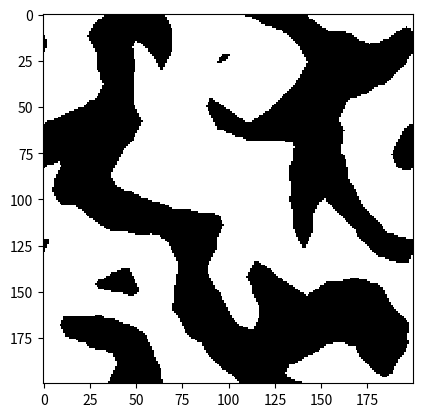

Write Python code to recreate this figure.
import matplotlib.pyplot as plt
import numpy as np

#specify size of lattice
M=200
N=200

#temperature
T = 250000000000000

k_b = 1.4e-23
J=0.00000001 # coupling between spins
beta = 1/(k_b*T) #inverse temperature in units of energy 

print(beta)

#notice the balance between J and beta are crucial for the formation of coherent zones of aligned spin

#create lattice with random values of 1 and -1
def lattice(N, M):
    return np.random.choice([-1, 1], size=(N, M))

#sum over nearest neighbours of element mn
#calculate difference in energy dE
#if negative flip spin to reach more stable configuration
#account for thermal fluctuations
def update(field, n, m, beta):
    E = 0
    N, M = field.shape
    for i in range(n-1, n+2):
        for j in range(m-1, m+2):
            if i == n and j == m:
                continue
            E += field[i % N, j % M]
    dE = J * field[n, m] * E
    if dE <= 0:
        field[n, m] *= -1
    elif np.exp(-dE * beta) > np.random.rand():
        field[n, m] *= -1

#raster the spin update function trough the lattice
#account for offset to avoid bias of changing one spin and then counting it in the next iteration
def step(field, beta):
    N, M = field.shape
    for n_offset in range(2):
        for m_offset in range(2):
            for n in range(n_offset, N, 2):
                for m in range(m_offset, M, 2):
                    update(field, n, m, beta)
    return field

#define a lattice and print timesteps of evolution
L = lattice(M, N)

im = plt.imshow(L, cmap='gray', vmin=-1, vmax=1, interpolation='none')
t = 0
while t<20:
    im.set_data(L)
    plt.draw()
    L = step(L, beta)
    plt.pause(.001)
    t += 1